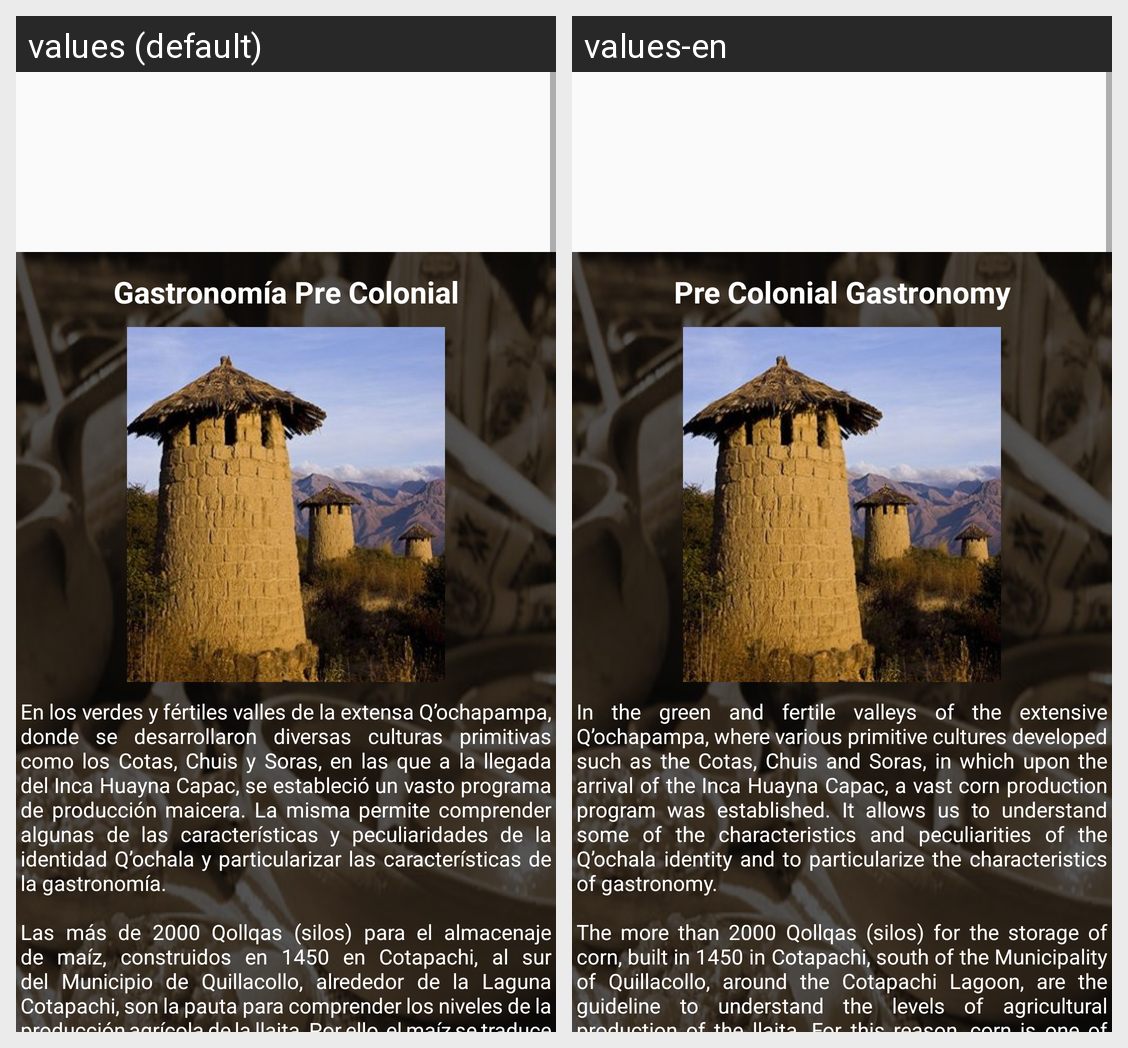

Locale-by-locale string values for the Android screen shown in this grid:
Android screen res/layout/fragment_home.xml rendered under 2 locales, left to right: values (default), values-en. Device: Nexus 5 (rendered at 1080×1920; each locale shown at half size, 540×960, under a caption strip naming it); theme AppTheme.
Strings drawn on this screen, with the default value and each locale's value (text and hints the layout hard-codes, and strings that could not be matched under every locale, appear in the picture but are not listed):

tv_welcome
  values: Hola
  values-en: Hello

tv_pre_colonial_title
  values: Gastronomía Pre Colonial
  values-en: Pre Colonial Gastronomy

tv_pre_colonial_content
  values: En los verdes y fértiles valles de la extensa Q’ochapampa, donde se desarrollaron diversas culturas primitivas como los Cotas, Chuis y Soras, en las que a la llegada del Inca Huayna Capac, se estableció un vasto programa de producción maicera. La misma permite comprender algunas de las características y peculiaridades de la identidad Q’ochala y particularizar las características de la …[clipped]
  values-en: In the green and fertile valleys of the extensive Q’ochapampa, where various primitive cultures developed such as the Cotas, Chuis and Soras, in which upon the arrival of the Inca Huayna Capac, a vast corn production program was established. It allows us to understand some of the characteristics and peculiarities of the Q’ochala identity and to particularize the characteristics of gastronomy. 
       …[clipped]
